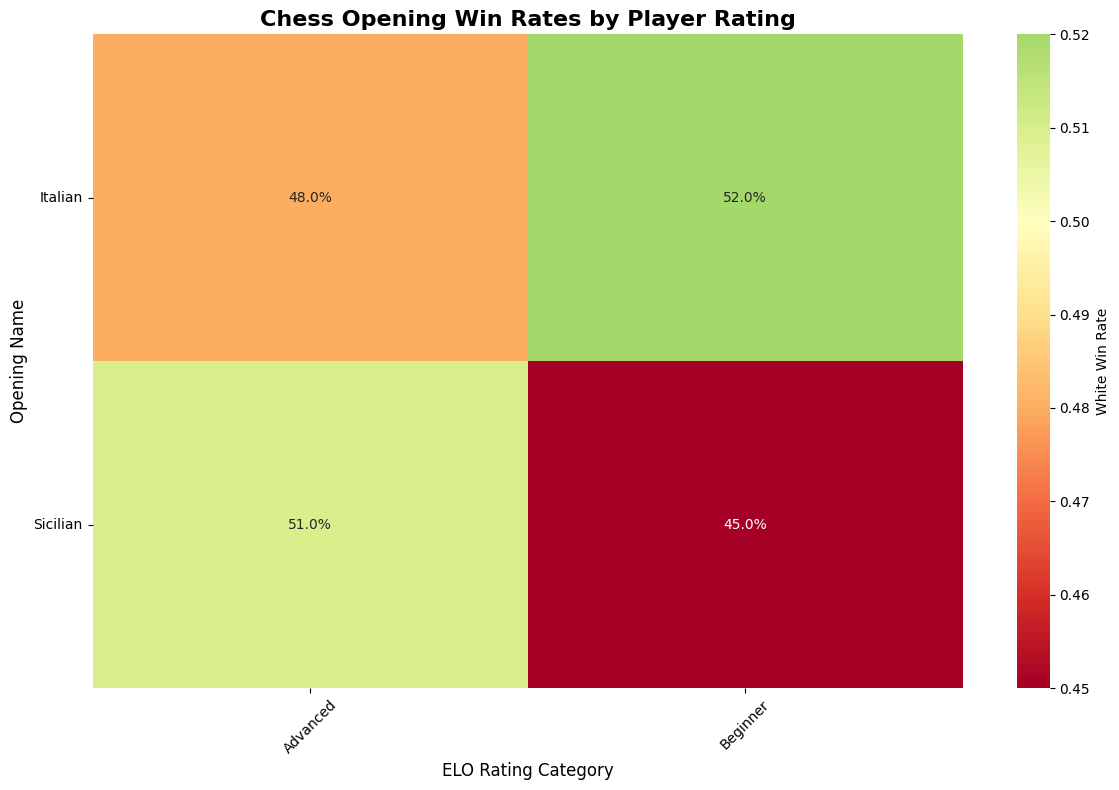

Write the Python code that produced this figure. (Note: this script raises an exception after producing the figure.)
#This file creates charts for the project, uses matplotlib and seaborn


import matplotlib.pyplot as plt
import seaborn as sns
import pandas as pd


# Set style for academic look
plt.style.use('default')
sns.set_palette("deep")


def plot_win_rates(opening_stats):
    #Creates a heatmap showing win rates by opening and ELO category
    print("Creating win rate heatmap...")

    # Pivot data for heatmap
    pivot_data = opening_stats.pivot(index='opening_name',
                                     columns='elo_category',
                                     values='white_win_rate')

    # Only keep openings with data across multiple categories
    pivot_data = pivot_data.dropna(thresh=2)

    plt.figure(figsize=(12, 8))

    # Create heatmap
    sns.heatmap(pivot_data,
                annot=True,
                fmt='.1%',
                cmap='RdYlGn',
                center=0.5,
                cbar_kws={'label': 'White Win Rate'})

    plt.title('Chess Opening Win Rates by Player Rating', fontsize=16, fontweight='bold')
    plt.xlabel('ELO Rating Category', fontsize=12)
    plt.ylabel('Opening Name', fontsize=12)
    plt.xticks(rotation=45)
    plt.yticks(rotation=0)

    # Adjust layout
    plt.tight_layout()

    # Save chart
    filepath = 'results/opening_win_rates_heatmap.png'
    plt.savefig(filepath, dpi=300, bbox_inches='tight')
    print(f"Saved heatmap to {filepath}")
    plt.close()


def plot_feature_importance(model, features):
    """
    Plots feature importance from the Random Forest model.
    Shows which factors matter most for predicting wins.
    """
    print("Creating feature importance chart...")

    # Get feature importance
    importances = model.feature_importances_

    # Create DataFrame
    importance_df = pd.DataFrame({
        'feature': features,
        'importance': importances
    }).sort_values('importance', ascending=True)

    plt.figure(figsize=(10, 6))

    # Horizontal bar plot
    plt.barh(importance_df['feature'], importance_df['importance'])
    plt.xlabel('Feature Importance', fontsize=12)
    plt.title('Feature Importance for Predicting Chess Game Outcomes',
              fontsize=14, fontweight='bold')
    plt.grid(axis='x', alpha=0.3)

    # Add value labels
    for index, value in enumerate(importance_df['importance']):
        plt.text(value, index, f'{value:.3f}', va='center')

    plt.tight_layout()

    # Save chart
    filepath = 'results/feature_importance.png'
    plt.savefig(filepath, dpi=300, bbox_inches='tight')
    print(f"Saved feature importance to {filepath}")
    plt.close()


def plot_opening_popularity(df):

    #Shows the most popular openings across all games.

    print("Creating opening popularity chart...")

    # Count games per opening
    opening_counts = df['opening_name'].value_counts().head(10)

    plt.figure(figsize=(12, 6))

    # Bar plot
    bars = plt.bar(range(len(opening_counts)), opening_counts.values)

    # Color bars by win rate
    for i, bar in enumerate(bars):
        # Simple gradient coloring
        bar.set_color(plt.cm.viridis(i / len(bars)))

    plt.xticks(range(len(opening_counts)), opening_counts.index, rotation=45, ha='right')
    plt.ylabel('Number of Games')
    plt.title('Top 10 Most Popular Chess Openings', fontsize=14, fontweight='bold')
    plt.grid(axis='y', alpha=0.3)

    plt.tight_layout()

    # Save chart
    filepath = 'results/opening_popularity.png'
    plt.savefig(filepath, dpi=300, bbox_inches='tight')
    print(f"Saved popularity chart to {filepath}")
    plt.close()


def create_summary_report(opening_stats, df):

    #Creates a simple text-based report.

    report = []
    report.append("CHESS OPENINGS ANALYSIS - SUMMARY REPORT")
    report.append("=" * 50)
    report.append(f"Total games analyzed: {len(df):,}")
    report.append(f"Unique openings: {df['opening_name'].nunique()}")
    report.append(f"ELO range: {df['avg_elo'].min():.0f} - {df['avg_elo'].max():.0f}")
    report.append("")

    #Best opening overall
    overall_best = opening_stats.groupby('opening_name')['white_win_rate'].mean().idxmax()
    report.append(f"Best opening overall: {overall_best}")
    report.append("")

    #Best by category
    report.append("Best openings by ELO category:")
    for category in opening_stats['elo_category'].unique():
        subset = opening_stats[opening_stats['elo_category'] == category]
        if not subset.empty:
            best = subset.loc[subset['white_win_rate'].idxmax()]
            report.append(f"  {category}: {best['opening_name']} ({best['white_win_rate']:.1%} win rate)")

    # Saves report
    with open('results/summary_report.txt', 'w') as f:
        f.write('\n'.join(report))

    print("Saved summary report to results/summary_report.txt")

if __name__ == "__main__":
    #Creating sample data for testing the visualizations
    print("Creating sample visualizations...")

    sample_stats = pd.DataFrame({
        'elo_category': ['Beginner', 'Beginner', 'Advanced', 'Advanced'],
        'opening_name': ['Sicilian', 'Italian', 'Sicilian', 'Italian'],
        'white_win_rate': [0.45, 0.52, 0.51, 0.48],
        'total_games': [1000, 1500, 800, 600]
    })

    plot_win_rates(sample_stats)
    print("Sample visualizations created!")
